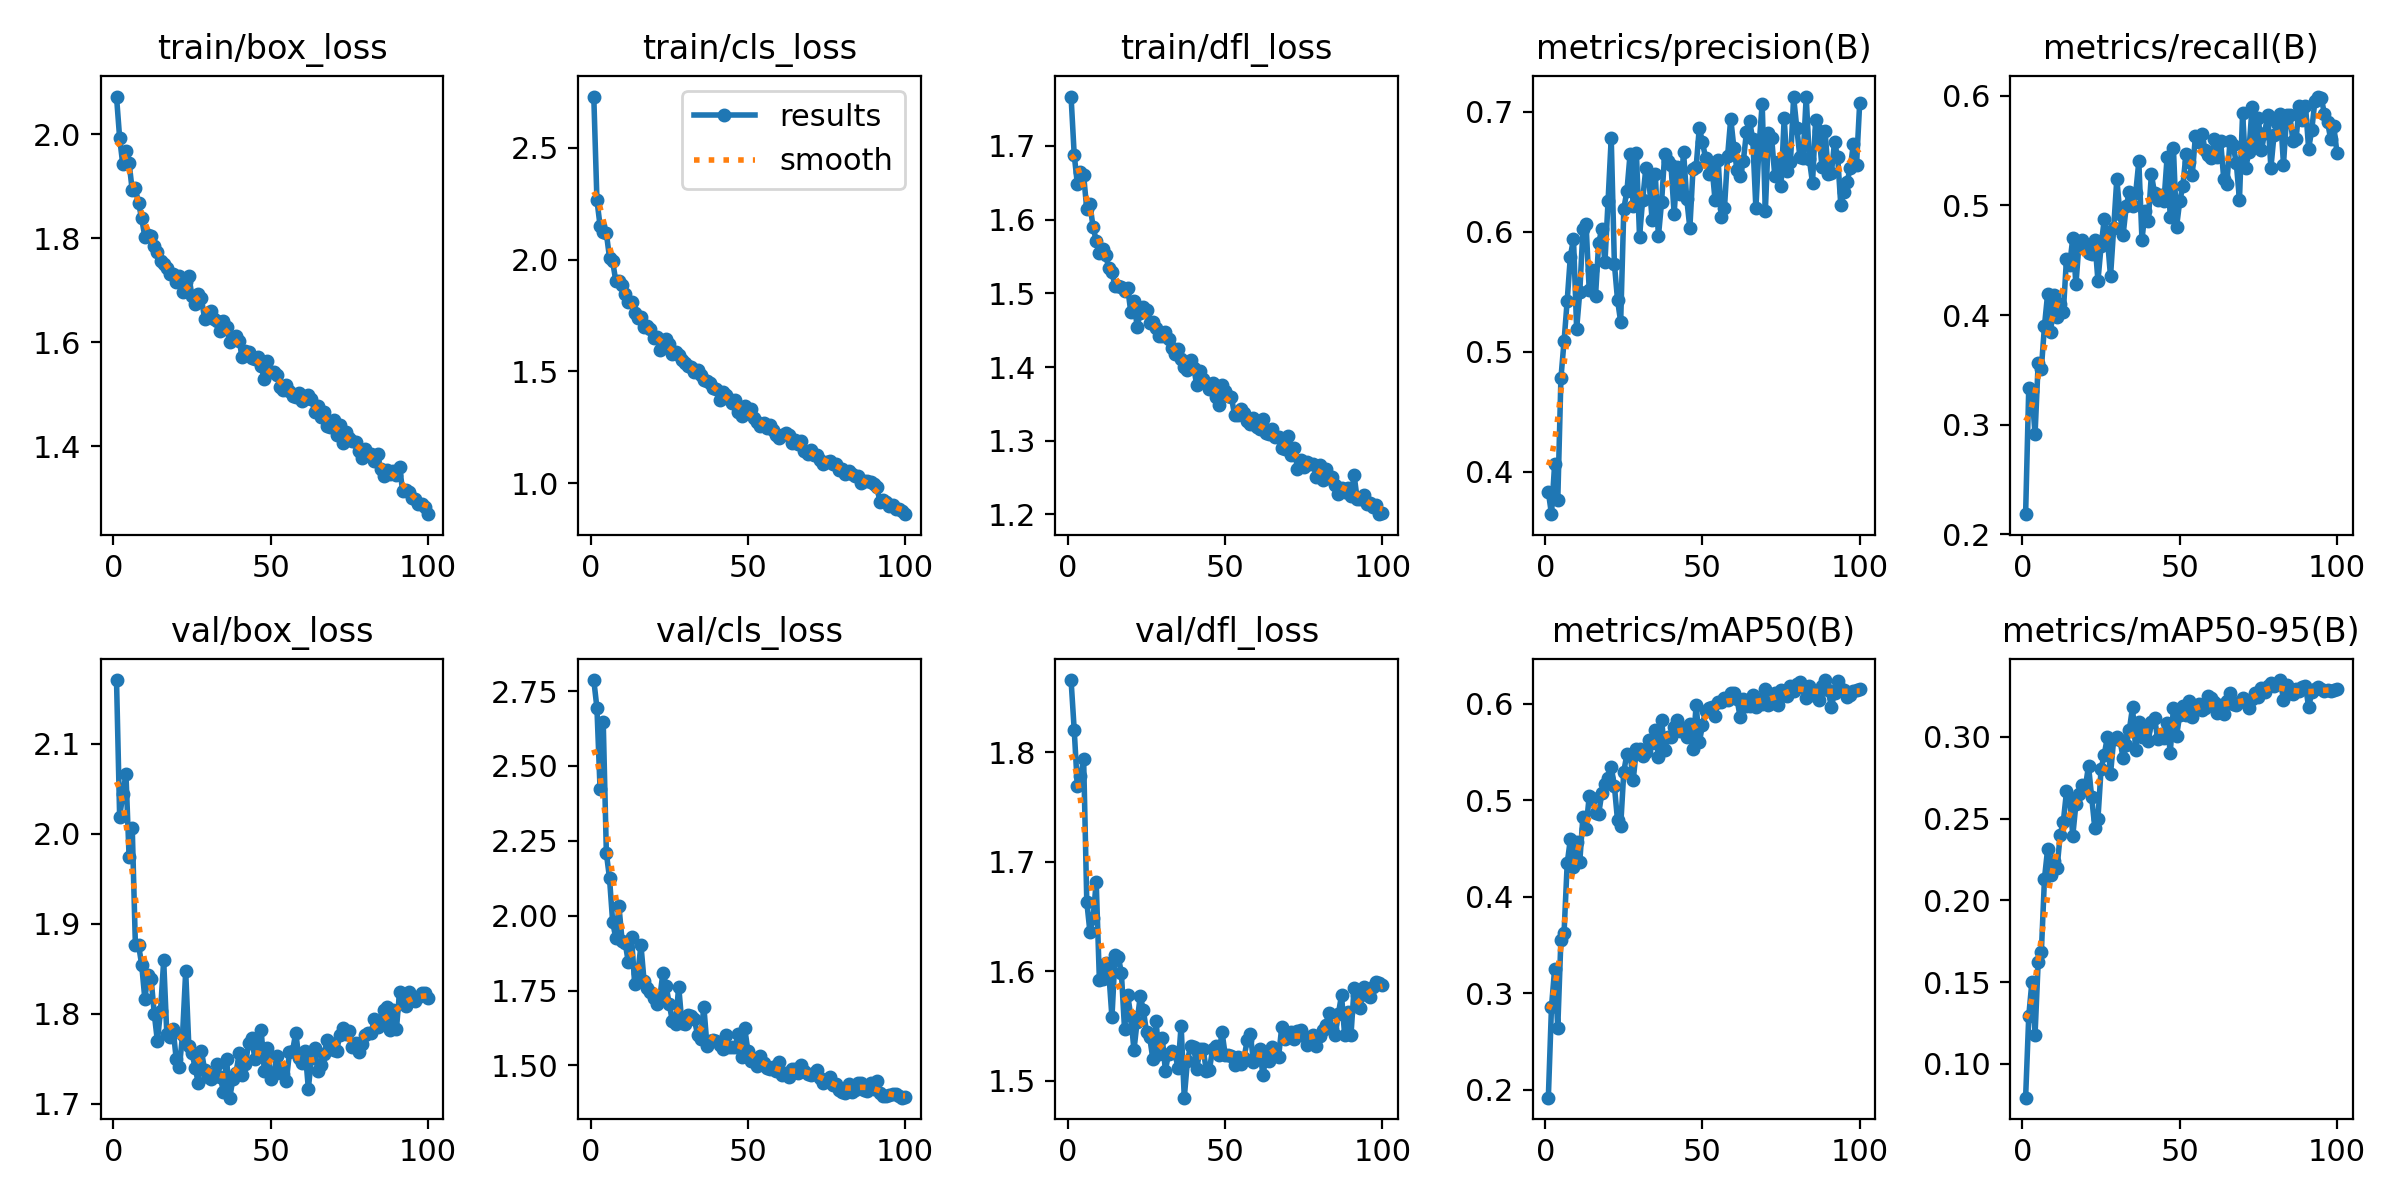

Source data for this figure (header and first rows):
epoch, time, train/box_loss, train/cls_loss, train/dfl_loss, metrics/precision(B), metrics/recall(B), metrics/mAP50(B), metrics/mAP50-95(B), val/box_loss, val/cls_loss, val/dfl_loss, lr/pg0, lr/pg1, lr/pg2
1, 23.69, 2.073, 2.729, 1.767, 0.3835, 0.2183, 0.1917, 0.07927, 2.171, 2.787, 1.866, 0.0003313, 0.0003313, 0.0672
2, 47.7, 1.993, 2.266, 1.688, 0.3648, 0.3333, 0.2857, 0.1292, 2.019, 2.694, 1.82, 0.0006581, 0.0006581, 0.03419
3, 68.24, 1.942, 2.152, 1.648, 0.4064, 0.3304, 0.3251, 0.1501, 2.044, 2.422, 1.769, 0.0009782, 0.0009782, 0.001179
4, 88.57, 1.968, 2.124, 1.665, 0.3765, 0.2911, 0.2643, 0.1178, 2.066, 2.648, 1.778, 0.0009703, 0.0009703, 0.0009703
5, 109, 1.945, 2.118, 1.66, 0.478, 0.3566, 0.3556, 0.1625, 1.974, 2.208, 1.794, 0.0009604, 0.0009604, 0.0009604
6, 129.8, 1.892, 2.009, 1.614, 0.5089, 0.3508, 0.3627, 0.1681, 2.006, 2.125, 1.663, 0.0009505, 0.0009505, 0.0009505
7, 151.4, 1.896, 1.992, 1.621, 0.5427, 0.3901, 0.4346, 0.2134, 1.877, 1.979, 1.636, 0.0009406, 0.0009406, 0.0009406
8, 175, 1.868, 1.904, 1.59, 0.5794, 0.4192, 0.4595, 0.2314, 1.877, 1.925, 1.649, 0.0009307, 0.0009307, 0.0009307
9, 197.2, 1.838, 1.903, 1.571, 0.5942, 0.3843, 0.4306, 0.2156, 1.855, 2.032, 1.681, 0.0009208, 0.0009208, 0.0009208
10, 217.5, 1.803, 1.885, 1.555, 0.5192, 0.4181, 0.4569, 0.224, 1.817, 1.917, 1.592, 0.0009109, 0.0009109, 0.0009109
11, 238.6, 1.806, 1.844, 1.56, 0.5499, 0.3983, 0.4362, 0.2198, 1.843, 1.908, 1.593, 0.000901, 0.000901, 0.000901
12, 258.9, 1.805, 1.81, 1.551, 0.6019, 0.4105, 0.4831, 0.2402, 1.839, 1.844, 1.608, 0.0008911, 0.0008911, 0.0008911
13, 279.3, 1.786, 1.81, 1.535, 0.6062, 0.4032, 0.4706, 0.2482, 1.8, 1.929, 1.599, 0.0008812, 0.0008812, 0.0008812
14, 299.6, 1.774, 1.761, 1.528, 0.5514, 0.4512, 0.5044, 0.2666, 1.77, 1.772, 1.558, 0.0008713, 0.0008713, 0.0008713
15, 319.8, 1.756, 1.738, 1.51, 0.5683, 0.4454, 0.502, 0.2627, 1.804, 1.808, 1.615, 0.0008614, 0.0008614, 0.0008614
16, 339.7, 1.75, 1.743, 1.509, 0.5464, 0.4702, 0.4868, 0.2395, 1.859, 1.901, 1.613, 0.0008515, 0.0008515, 0.0008515
17, 360.2, 1.743, 1.699, 1.508, 0.5904, 0.4279, 0.4859, 0.2591, 1.777, 1.781, 1.598, 0.0008416, 0.0008416, 0.0008416
18, 380.7, 1.732, 1.701, 1.503, 0.6026, 0.4658, 0.5071, 0.265, 1.775, 1.76, 1.547, 0.0008317, 0.0008317, 0.0008317
19, 400.8, 1.732, 1.692, 1.508, 0.5746, 0.4687, 0.5171, 0.2705, 1.783, 1.747, 1.578, 0.0008218, 0.0008218, 0.0008218
20, 424.2, 1.716, 1.649, 1.474, 0.626, 0.4629, 0.5228, 0.2692, 1.749, 1.725, 1.559, 0.0008119, 0.0008119, 0.0008119
21, 447.2, 1.727, 1.654, 1.49, 0.6781, 0.4568, 0.5345, 0.2823, 1.741, 1.704, 1.528, 0.000802, 0.000802, 0.000802
22, 467.6, 1.696, 1.595, 1.455, 0.5735, 0.4556, 0.5149, 0.2632, 1.777, 1.728, 1.554, 0.0007921, 0.0007921, 0.0007921
23, 490.6, 1.716, 1.628, 1.474, 0.5433, 0.4687, 0.4791, 0.2445, 1.847, 1.81, 1.577, 0.0007822, 0.0007822, 0.0007822
24, 514.2, 1.728, 1.643, 1.481, 0.525, 0.4312, 0.4733, 0.25, 1.764, 1.764, 1.564, 0.0007723, 0.0007723, 0.0007723
25, 537.2, 1.689, 1.624, 1.478, 0.6191, 0.4629, 0.5298, 0.2805, 1.756, 1.706, 1.544, 0.0007624, 0.0007624, 0.0007624
26, 560.3, 1.674, 1.579, 1.46, 0.6342, 0.4871, 0.5482, 0.289, 1.74, 1.647, 1.54, 0.0007525, 0.0007525, 0.0007525
27, 583.3, 1.692, 1.587, 1.461, 0.6649, 0.4702, 0.5472, 0.2999, 1.723, 1.64, 1.52, 0.0007426, 0.0007426, 0.0007426
28, 606.7, 1.684, 1.574, 1.454, 0.6212, 0.4352, 0.5213, 0.2772, 1.759, 1.763, 1.554, 0.0007327, 0.0007327, 0.0007327
29, 627.7, 1.646, 1.55, 1.441, 0.6661, 0.479, 0.5528, 0.2984, 1.738, 1.642, 1.524, 0.0007228, 0.0007228, 0.0007228
30, 648.1, 1.656, 1.54, 1.442, 0.5961, 0.524, 0.5526, 0.2997, 1.73, 1.638, 1.539, 0.0007129, 0.0007129, 0.0007129
31, 668.5, 1.66, 1.523, 1.448, 0.6268, 0.492, 0.5453, 0.2982, 1.728, 1.668, 1.509, 0.000703, 0.000703, 0.000703
32, 689.6, 1.644, 1.521, 1.437, 0.6529, 0.4731, 0.5499, 0.287, 1.732, 1.666, 1.525, 0.0006931, 0.0006931, 0.0006931
33, 712.8, 1.641, 1.496, 1.426, 0.6428, 0.4993, 0.5625, 0.2948, 1.745, 1.653, 1.527, 0.0006832, 0.0006832, 0.0006832
34, 734.3, 1.622, 1.507, 1.418, 0.6102, 0.5127, 0.5597, 0.3045, 1.73, 1.602, 1.525, 0.0006733, 0.0006733, 0.0006733
35, 754.2, 1.641, 1.482, 1.425, 0.648, 0.4993, 0.5726, 0.3181, 1.713, 1.589, 1.512, 0.0006634, 0.0006634, 0.0006634
36, 774.6, 1.629, 1.463, 1.411, 0.5961, 0.5109, 0.5446, 0.2921, 1.75, 1.696, 1.55, 0.0006535, 0.0006535, 0.0006535
37, 795, 1.6, 1.455, 1.4, 0.6245, 0.54, 0.5829, 0.3091, 1.707, 1.565, 1.484, 0.0006436, 0.0006436, 0.0006436
38, 815.6, 1.607, 1.451, 1.396, 0.6648, 0.4687, 0.5525, 0.2998, 1.727, 1.583, 1.518, 0.0006337, 0.0006337, 0.0006337
39, 835.8, 1.613, 1.424, 1.409, 0.6589, 0.495, 0.5656, 0.3045, 1.734, 1.586, 1.531, 0.0006238, 0.0006238, 0.0006238
40, 855.9, 1.602, 1.422, 1.399, 0.6557, 0.4862, 0.5658, 0.2976, 1.756, 1.582, 1.531, 0.0006139, 0.0006139, 0.0006139
41, 876, 1.572, 1.373, 1.375, 0.615, 0.5284, 0.5758, 0.3089, 1.732, 1.57, 1.511, 0.000604, 0.000604, 0.000604
42, 896.5, 1.584, 1.406, 1.395, 0.6543, 0.5109, 0.5835, 0.3118, 1.744, 1.554, 1.529, 0.0005941, 0.0005941, 0.0005941
43, 916.7, 1.581, 1.396, 1.383, 0.6312, 0.5051, 0.5712, 0.2985, 1.768, 1.601, 1.529, 0.0005842, 0.0005842, 0.0005842
44, 937, 1.57, 1.377, 1.379, 0.6664, 0.5095, 0.5751, 0.3016, 1.773, 1.563, 1.509, 0.0005743, 0.0005743, 0.0005743
45, 957.6, 1.568, 1.358, 1.371, 0.6277, 0.5036, 0.5654, 0.2992, 1.75, 1.562, 1.51, 0.0005644, 0.0005644, 0.0005644
46, 977.9, 1.571, 1.37, 1.378, 0.6032, 0.5444, 0.5788, 0.3086, 1.765, 1.562, 1.529, 0.0005545, 0.0005545, 0.0005545
47, 998.3, 1.554, 1.321, 1.36, 0.6522, 0.4891, 0.5529, 0.2904, 1.782, 1.606, 1.531, 0.0005446, 0.0005446, 0.0005446
48, 1019, 1.529, 1.303, 1.349, 0.6539, 0.5527, 0.5991, 0.3179, 1.737, 1.527, 1.523, 0.0005347, 0.0005347, 0.0005347
49, 1039, 1.565, 1.343, 1.375, 0.6867, 0.4803, 0.5599, 0.3006, 1.762, 1.623, 1.545, 0.0005248, 0.0005248, 0.0005248
50, 1060, 1.543, 1.316, 1.367, 0.6746, 0.5036, 0.5775, 0.3133, 1.728, 1.549, 1.524, 0.0005149, 0.0005149, 0.0005149
51, 1080, 1.543, 1.331, 1.361, 0.6615, 0.5178, 0.5928, 0.3186, 1.734, 1.516, 1.523, 0.000505, 0.000505, 0.000505
52, 1103, 1.537, 1.293, 1.359, 0.6481, 0.5469, 0.5953, 0.3132, 1.753, 1.515, 1.522, 0.0004951, 0.0004951, 0.0004951
53, 1126, 1.514, 1.274, 1.335, 0.6552, 0.5392, 0.5968, 0.3219, 1.736, 1.498, 1.514, 0.0004852, 0.0004852, 0.0004852
54, 1149, 1.508, 1.255, 1.335, 0.6268, 0.5281, 0.5875, 0.312, 1.733, 1.531, 1.522, 0.0004753, 0.0004753, 0.0004753
55, 1171, 1.518, 1.268, 1.344, 0.6599, 0.5633, 0.6021, 0.3184, 1.725, 1.508, 1.516, 0.0004654, 0.0004654, 0.0004654
56, 1193, 1.507, 1.248, 1.337, 0.6125, 0.5575, 0.6015, 0.3198, 1.758, 1.49, 1.521, 0.0004555, 0.0004555, 0.0004555
57, 1214, 1.498, 1.261, 1.327, 0.6196, 0.5648, 0.6057, 0.3166, 1.759, 1.488, 1.537, 0.0004456, 0.0004456, 0.0004456
58, 1234, 1.495, 1.24, 1.323, 0.6631, 0.5502, 0.6042, 0.3175, 1.779, 1.493, 1.543, 0.0004357, 0.0004357, 0.0004357
59, 1254, 1.503, 1.216, 1.331, 0.6943, 0.5458, 0.6107, 0.3252, 1.751, 1.482, 1.517, 0.0004258, 0.0004258, 0.0004258
60, 1274, 1.486, 1.204, 1.319, 0.67, 0.5429, 0.6108, 0.3238, 1.745, 1.511, 1.523, 0.0004159, 0.0004159, 0.0004159
... 40 more rows
